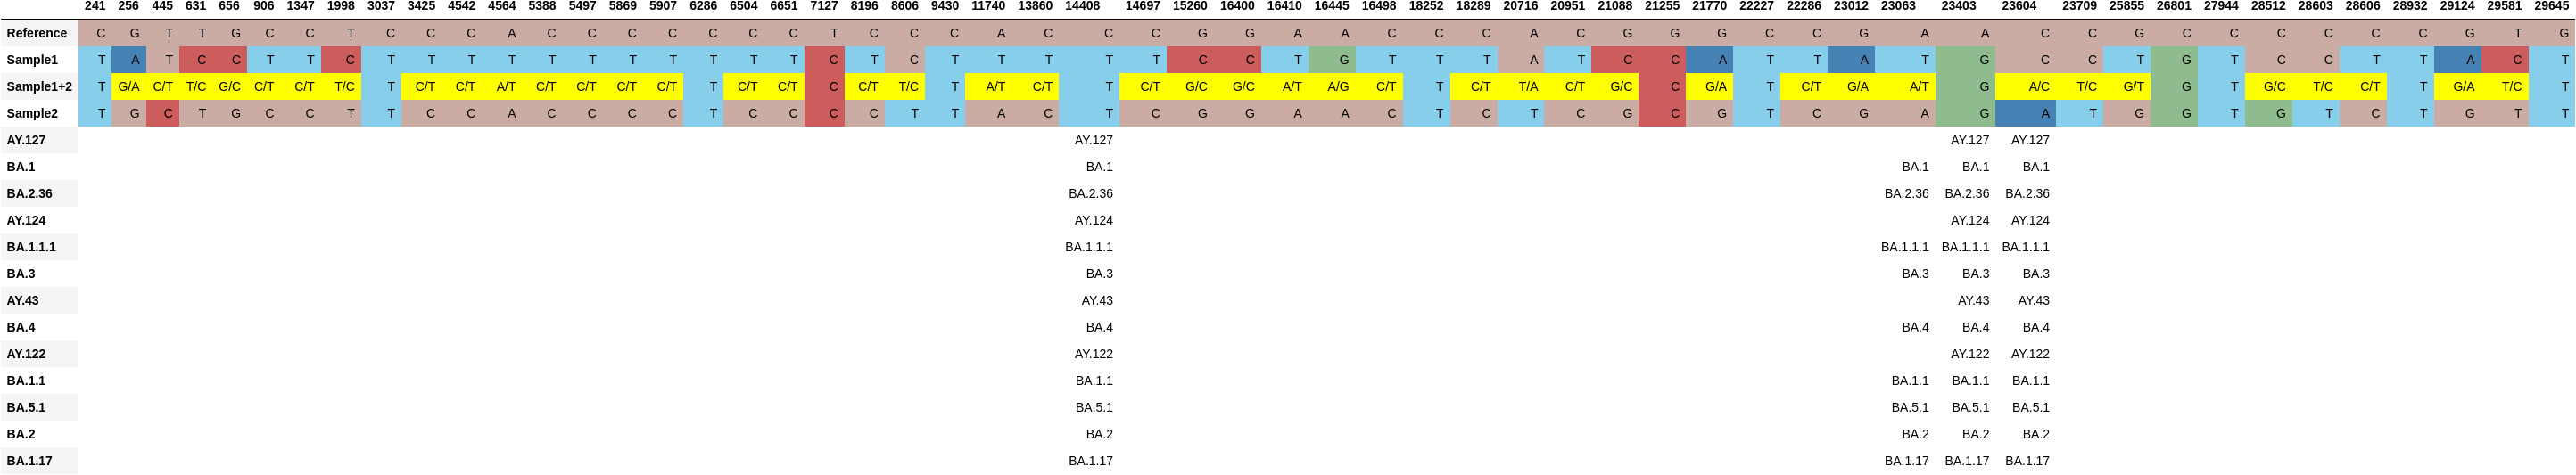

The file beside this chart, header and first rows:
, 241, 256, 445, 631, 656, 906, 1347, 1998, 3037, 3425, 4542, 4564, 5388, 5497, 5869, 5907, 6286, 6504, 6651, 7127, 8196, 8606, 9430
Reference, C, G, T, T, G, C, C, T, C, C, C, A, C, C, C, C, C, C, C, T, C, C, C
Sample1, T, A, T, C, C, T, T, C, T, T, T, T, T, T, T, T, T, T, T, C, T, C, T
Sample1+2, T, G/A, C/T, T/C, G/C, C/T, C/T, T/C, T, C/T, C/T, A/T, C/T, C/T, C/T, C/T, T, C/T, C/T, C, C/T, T/C, T
Sample2, T, G, C, T, G, C, C, T, T, C, C, A, C, C, C, C, T, C, C, C, C, T, T
AY.127, , , , , , , , , , , , , , , , , , , , , , , 
BA.1, , , , , , , , , , , , , , , , , , , , , , , 
BA.2.36, , , , , , , , , , , , , , , , , , , , , , , 
AY.124, , , , , , , , , , , , , , , , , , , , , , , 
BA.1.1.1, , , , , , , , , , , , , , , , , , , , , , , 
BA.3, , , , , , , , , , , , , , , , , , , , , , , 
AY.43, , , , , , , , , , , , , , , , , , , , , , , 
BA.4, , , , , , , , , , , , , , , , , , , , , , , 
AY.122, , , , , , , , , , , , , , , , , , , , , , , 
BA.1.1, , , , , , , , , , , , , , , , , , , , , , , 
BA.5.1, , , , , , , , , , , , , , , , , , , , , , , 
BA.2, , , , , , , , , , , , , , , , , , , , , , , 
BA.1.17, , , , , , , , , , , , , , , , , , , , , , , 
